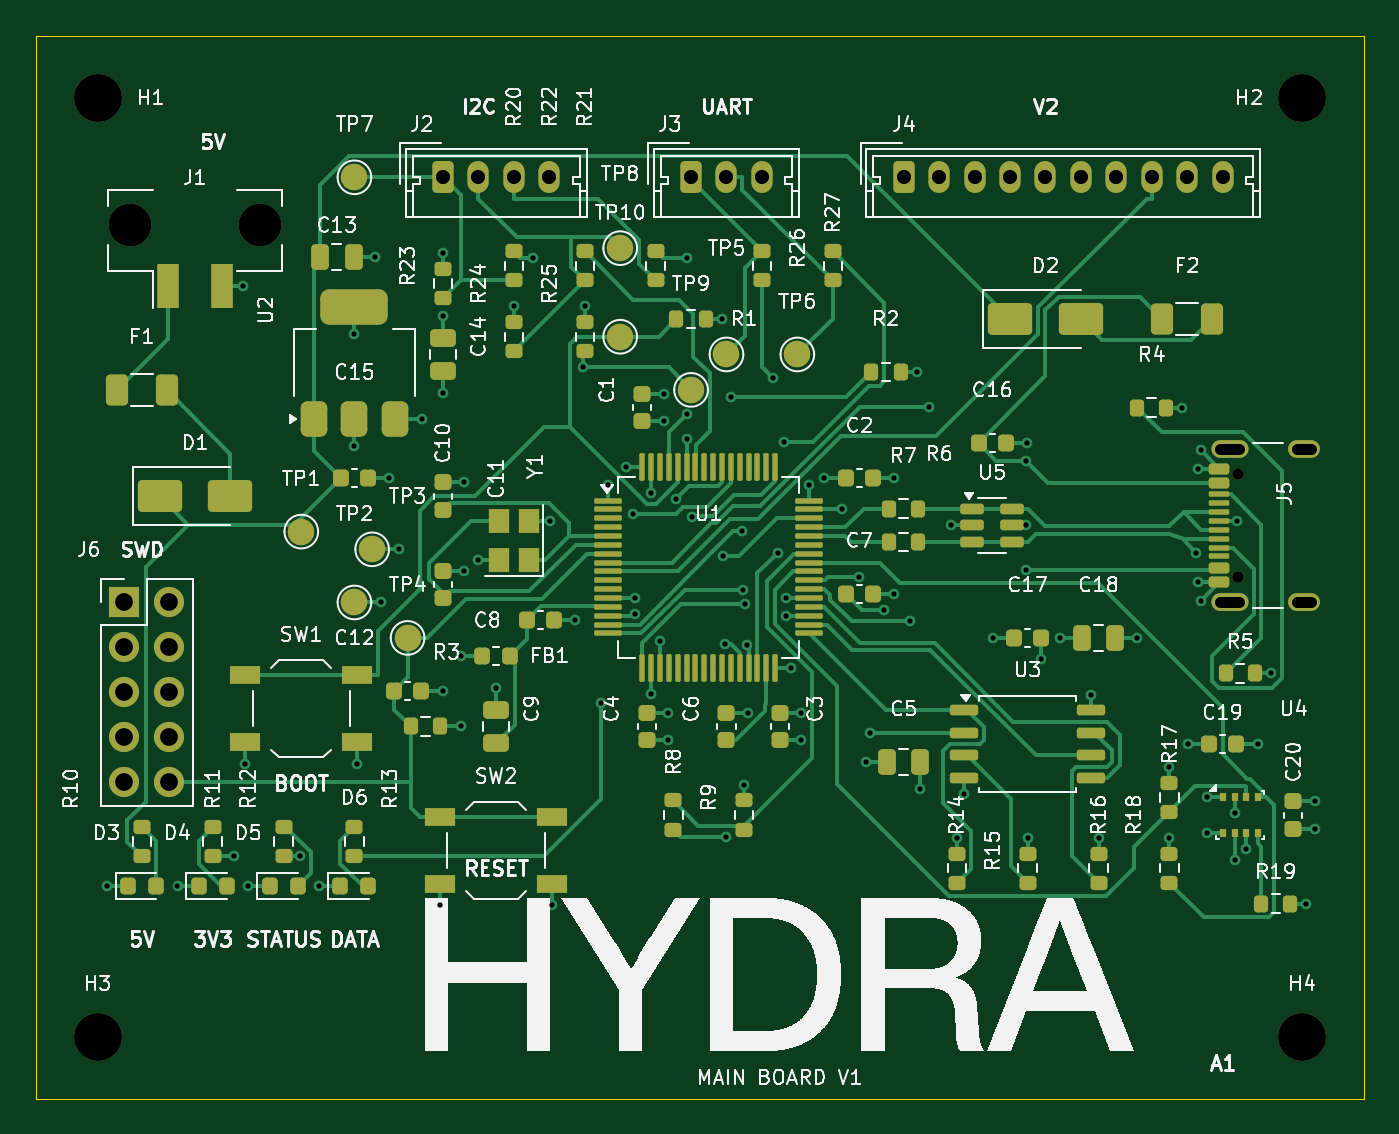
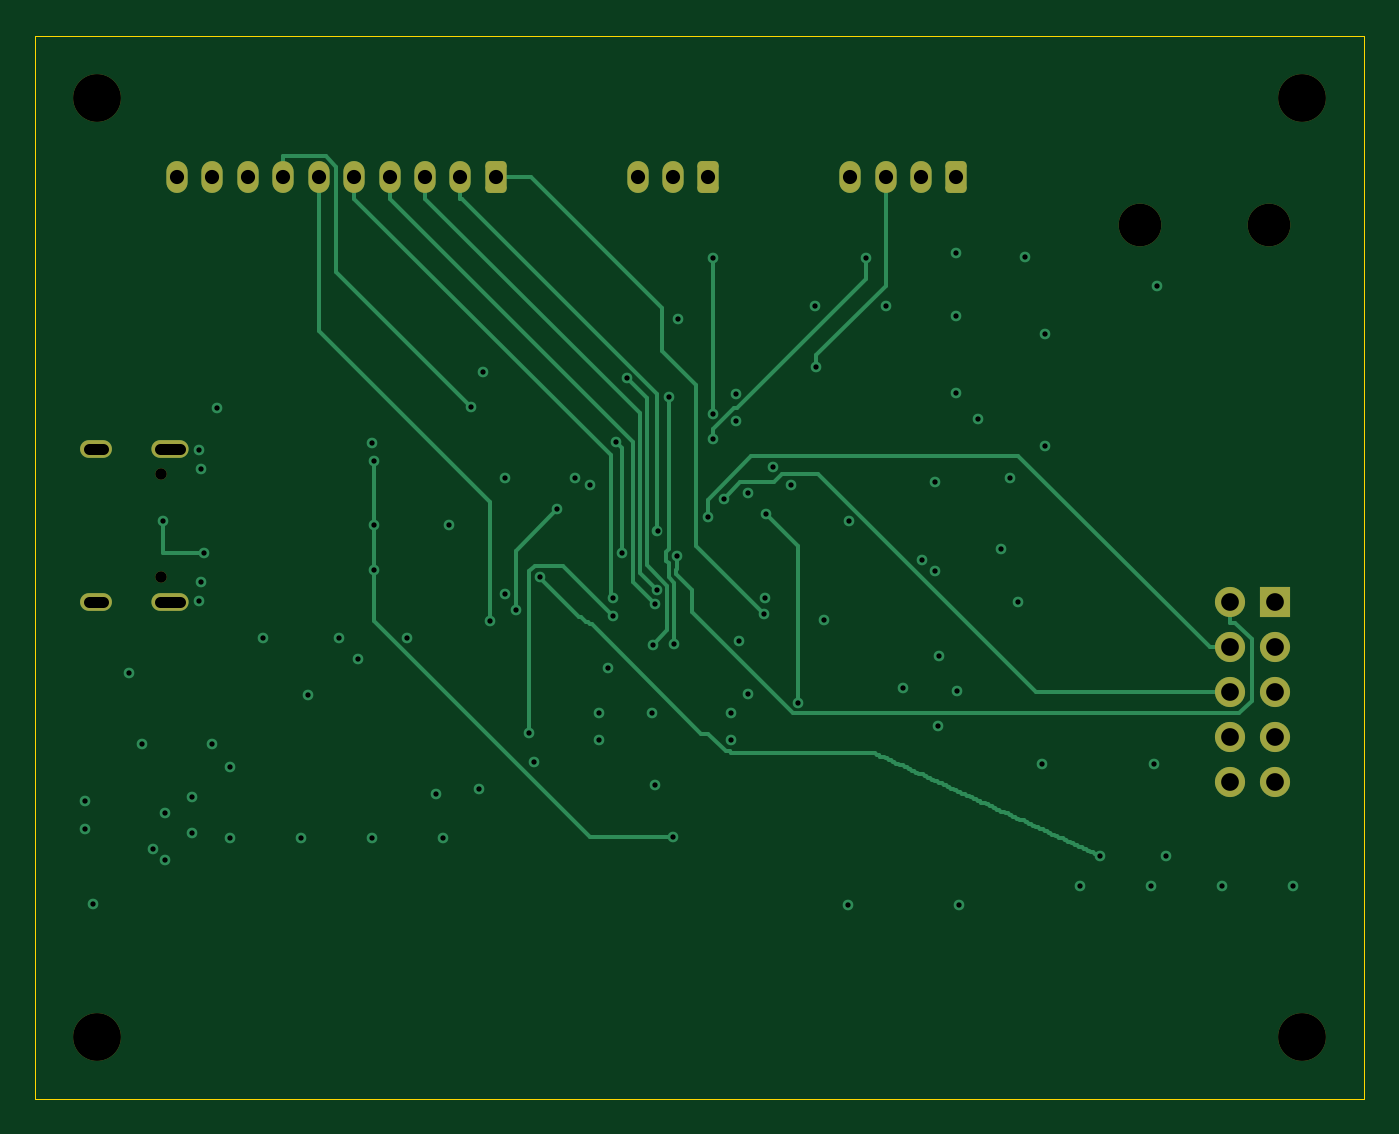
Circuit board: 9 layer files. Board 75.0 x 60.0 mm.
- bottom_copper: HYDRA_MAIN_V1-B_Cu.gbl (15987 bytes)
- bottom_mask: HYDRA_MAIN_V1-B_Mask.gbs (2373 bytes)
- outline: HYDRA_MAIN_V1-Edge_Cuts.gm1 (700 bytes)
- top_copper: HYDRA_MAIN_V1-F_Cu.gtl (36400 bytes)
- top_mask: HYDRA_MAIN_V1-F_Mask.gts (10582 bytes)
- paste: HYDRA_MAIN_V1-F_Paste.gtp (9150 bytes)
- top_silk: HYDRA_MAIN_V1-F_Silkscreen.gto (284887 bytes)
- drill: HYDRA_MAIN_V1-NPTH.drl (604 bytes)
- drill: HYDRA_MAIN_V1-PTH.drl (2684 bytes)

=== bottom_copper: HYDRA_MAIN_V1-B_Cu.gbl (15987 bytes, source omitted) ===
=== bottom_mask: HYDRA_MAIN_V1-B_Mask.gbs (2373 bytes, source withheld) ===
=== outline: HYDRA_MAIN_V1-Edge_Cuts.gm1 ===
G04 #@! TF.GenerationSoftware,KiCad,Pcbnew,9.0.9-9.0.9~ubuntu24.04.1*
G04 #@! TF.CreationDate,2026-10-28T00:51:29+01:00*
G04 #@! TF.ProjectId,HYDRA_MAIN_V1,48594452-415f-44d4-9149-4e5f56312e6b,rev?*
G04 #@! TF.SameCoordinates,Original*
G04 #@! TF.FileFunction,Profile,NP*
%FSLAX46Y46*%
G04 Gerber Fmt 4.6, Leading zero omitted, Abs format (unit mm)*
G04 Created by KiCad (PCBNEW 9.0.9-9.0.9~ubuntu24.04.1) date 2026-10-28 00:51:29*
%MOMM*%
%LPD*%
G01*
G04 APERTURE LIST*
G04 #@! TA.AperFunction,Profile*
%ADD10C,0.050000*%
G04 #@! TD*
G04 APERTURE END LIST*
D10*
X0Y0D02*
X75000000Y0D01*
X0Y-60000000D02*
X0Y0D01*
X75000000Y0D02*
X75000000Y-60000000D01*
X75000000Y-60000000D02*
X0Y-60000000D01*
M02*

=== top_copper: HYDRA_MAIN_V1-F_Cu.gtl (36400 bytes, source omitted) ===
=== top_mask: HYDRA_MAIN_V1-F_Mask.gts (10582 bytes, source omitted) ===
=== paste: HYDRA_MAIN_V1-F_Paste.gtp (9150 bytes, source omitted) ===
=== top_silk: HYDRA_MAIN_V1-F_Silkscreen.gto (284887 bytes, source omitted) ===
=== drill: HYDRA_MAIN_V1-NPTH.drl ===
M48
; DRILL file {KiCad 9.0.9-9.0.9~ubuntu24.04.1} date 2026-10-28T00:51:30+0100
; FORMAT={-:-/ absolute / metric / decimal}
; #@! TF.CreationDate,2026-10-28T00:51:30+01:00
; #@! TF.GenerationSoftware,Kicad,Pcbnew,9.0.9-9.0.9~ubuntu24.04.1
; #@! TF.FileFunction,NonPlated,1,4,NPTH
FMAT,2
METRIC
; #@! TA.AperFunction,NonPlated,NPTH,ComponentDrill
T1C0.650
; #@! TA.AperFunction,NonPlated,NPTH,ComponentDrill
T2C2.410
; #@! TA.AperFunction,NonPlated,NPTH,ComponentDrill
T3C2.700
%
G90
G05
T1
X67.895Y-24.76
X67.895Y-30.54
T2
X5.35Y-10.715
X12.65Y-10.715
T3
X3.5Y-3.5
X3.5Y-56.5
X71.5Y-3.5
X71.5Y-56.5
M30

=== drill: HYDRA_MAIN_V1-PTH.drl ===
M48
; DRILL file {KiCad 9.0.9-9.0.9~ubuntu24.04.1} date 2026-10-28T00:51:30+0100
; FORMAT={-:-/ absolute / metric / decimal}
; #@! TF.CreationDate,2026-10-28T00:51:30+01:00
; #@! TF.GenerationSoftware,Kicad,Pcbnew,9.0.9-9.0.9~ubuntu24.04.1
; #@! TF.FileFunction,Plated,1,4,PTH
FMAT,2
METRIC
; #@! TA.AperFunction,Plated,PTH,ViaDrill
T1C0.300
; #@! TA.AperFunction,Plated,PTH,ComponentDrill
T2C0.600
; #@! TA.AperFunction,Plated,PTH,ComponentDrill
T3C0.800
; #@! TA.AperFunction,Plated,PTH,ComponentDrill
T4C1.000
%
G90
G05
T1
X4.013Y-48.0
X8.012Y-48.0
X11.2Y-46.325
X11.7Y-14.135
X11.85Y-41.1
X12.012Y-48.0
X14.9Y-46.325
X16.012Y-48.0
X18.0Y-16.85
X18.0Y-23.15
X18.15Y-41.1
X19.15Y-12.5
X19.5Y-32.0
X19.975Y-25.0
X20.5Y-29.0
X21.8Y-21.65
X22.85Y-49.1
X22.975Y-37.0
X23.0Y-12.275
X23.0Y-15.85
X23.0Y-20.15
X24.012Y-35.0
X24.025Y-39.0
X24.2Y-25.225
X24.2Y-30.225
X24.95Y-29.6
X26.0Y-36.85
X27.0Y-15.275
X28.106Y-12.532
X29.05Y-27.4
X29.15Y-49.1
X30.475Y-33.0
X30.912Y-18.734
X31.0Y-15.275
X31.935Y-37.664
X32.325Y-25.35
X33.35Y-24.325
X33.729Y-27.001
X33.825Y-31.75
X33.843Y-32.637
X34.75Y-25.825
X34.75Y-37.175
X35.25Y-34.175
X35.45Y-20.225
X35.45Y-21.775
X35.7Y-38.225
X35.7Y-39.775
X36.139Y-26.143
X36.75Y-22.8
X36.763Y-12.575
X36.763Y-21.358
X37.041Y-27.2
X38.725Y-16.0
X38.789Y-29.383
X38.919Y-34.335
X38.999Y-45.229
X39.229Y-20.427
X39.875Y-27.939
X39.922Y-31.311
X40.0Y-42.275
X40.026Y-32.114
X40.134Y-34.376
X40.2Y-38.225
X41.617Y-19.324
X41.899Y-29.181
X42.226Y-22.943
X42.372Y-31.75
X42.377Y-32.75
X42.65Y-35.675
X43.2Y-38.225
X43.2Y-39.775
X43.675Y-25.35
X44.525Y-25.0
X45.54Y-26.75
X46.5Y-30.55
X46.85Y-41.0
X47.103Y-39.365
X47.869Y-32.422
X48.475Y-25.0
X48.475Y-31.5
X49.336Y-33.068
X49.725Y-19.0
X49.95Y-42.5
X50.417Y-20.945
X51.662Y-27.65
X52.0Y-45.275
X52.4Y-42.805
X54.025Y-34.0
X55.9Y-23.989
X55.9Y-27.65
X55.9Y-30.16
X55.975Y-23.0
X56.0Y-45.275
X56.775Y-35.2
X57.85Y-34.0
X59.6Y-37.195
X60.0Y-45.275
X62.15Y-34.0
X64.0Y-41.275
X64.0Y-45.275
X64.725Y-21.0
X65.025Y-40.0
X65.5Y-29.2
X65.62Y-24.45
X65.62Y-30.85
X65.76Y-23.389
X65.76Y-31.91
X66.125Y-42.975
X66.125Y-45.025
X67.675Y-43.875
X67.675Y-46.525
X67.8Y-27.4
X68.325Y-45.925
X68.975Y-40.0
X69.725Y-36.0
X71.725Y-49.0
X72.2Y-43.225
X72.2Y-44.775
T3
X23.0Y-8.0
X25.0Y-8.0
X27.0Y-8.0
X29.0Y-8.0
X37.0Y-8.0
X39.0Y-8.0
X41.0Y-8.0
X49.0Y-8.0
X51.0Y-8.0
X53.0Y-8.0
X55.0Y-8.0
X57.0Y-8.0
X59.0Y-8.0
X61.0Y-8.0
X63.0Y-8.0
X65.0Y-8.0
X67.0Y-8.0
T4
X5.0Y-32.0
X5.0Y-34.54
X5.0Y-37.08
X5.0Y-39.62
X5.0Y-42.16
X7.54Y-32.0
X7.54Y-34.54
X7.54Y-37.08
X7.54Y-39.62
X7.54Y-42.16
T2
X66.845Y-23.33G85X67.945Y-23.33
G05
X66.845Y-31.97G85X67.945Y-31.97
G05
X71.175Y-23.33G85X71.975Y-23.33
G05
X71.175Y-31.97G85X71.975Y-31.97
G05
M30
